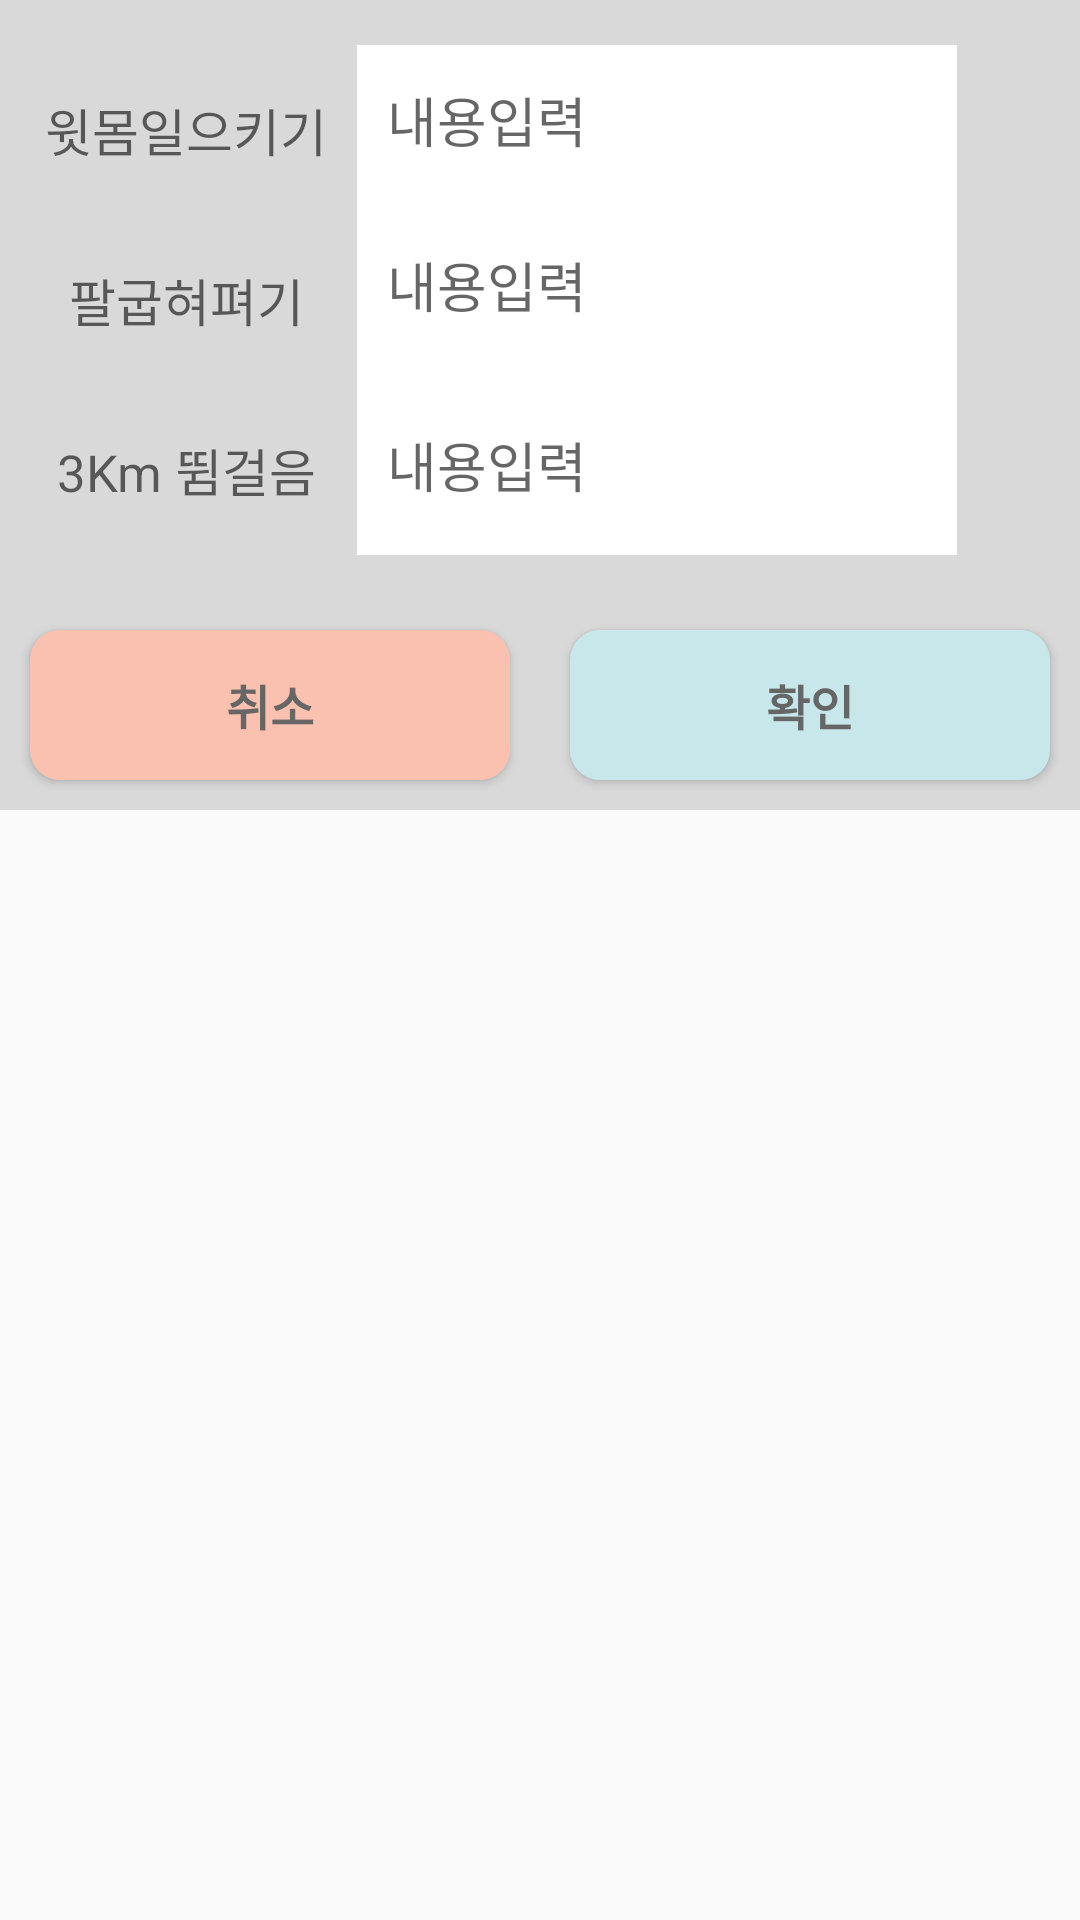

The Android layout XML behind this screen, and the referenced resources:
<!-- AndroidManifest.xml: application theme AppTheme -->
<!-- res/layout/physical_input_fragment.xml -->
<?xml version="1.0" encoding="utf-8"?>
<LinearLayout xmlns:android="http://schemas.android.com/apk/res/android"
    xmlns:app="http://schemas.android.com/apk/res-auto"
    xmlns:tools="http://schemas.android.com/tools"
    android:id="@+id/physical_root"
    android:layout_width="325dp"
    android:layout_height="270dp"
    android:orientation="vertical">

    <LinearLayout
        android:layout_width="match_parent"
        android:layout_height="200dp"
        android:background="#D9D9D9"
        android:baselineAligned="false"
        android:gravity="center"
        android:orientation="horizontal"
        android:padding="15dp">

        <LinearLayout
            android:layout_width="wrap_content"
            android:layout_height="match_parent"
            android:layout_marginRight="10dp"
            android:orientation="vertical">

            <TextView
                android:id="@+id/text1"
                android:layout_width="match_parent"
                android:layout_height="wrap_content"
                android:layout_weight="1"
                android:gravity="center_vertical"
                android:scrollbarSize="4dp"
                android:text="윗몸일으키기"
                android:textAlignment="center"
                android:textAllCaps="false"
                android:textAppearance="@style/TextAppearance.AppCompat.Display1"
                android:textSize="17sp" />

            <TextView
                android:id="@+id/text2"
                android:layout_width="match_parent"
                android:layout_height="wrap_content"
                android:layout_weight="1"
                android:gravity="center_vertical"
                android:text="팔굽혀펴기"
                android:textAlignment="center"
                android:textAppearance="@style/TextAppearance.AppCompat.Display1"
                android:textSize="17sp" />

            <TextView
                android:id="@+id/text3"
                android:layout_width="match_parent"
                android:layout_height="wrap_content"
                android:layout_weight="1"
                android:gravity="center_vertical"
                android:text="3Km 뜀걸음"
                android:textAlignment="center"
                android:textAppearance="@style/TextAppearance.AppCompat.Display1"
                android:textSize="17sp" />
        </LinearLayout>

        <LinearLayout
            android:layout_width="wrap_content"
            android:layout_height="match_parent"
            android:layout_weight="1"
            android:orientation="vertical">

            <EditText
                android:id="@+id/situp"
                android:layout_width="200dp"
                android:layout_height="50dp"
                android:background="#FFFFFF"
                android:hint="내용입력"
                android:inputType="numberSigned"
                android:padding="10dp" />

            <EditText
                android:id="@+id/pushup"
                android:layout_width="200dp"
                android:layout_height="match_parent"
                android:layout_weight="1"
                android:background="#FFFFFF"
                android:hint="내용입력"
                android:inputType="numberSigned"
                android:padding="10dp" />

            <EditText
                android:id="@+id/running"
                android:layout_width="200dp"
                android:layout_height="match_parent"
                android:layout_weight="1"
                android:background="#FFFFFF"
                android:hint="내용입력"
                android:inputType="text"
                android:padding="10dp" />

        </LinearLayout>

    </LinearLayout>

    <LinearLayout
        android:layout_width="match_parent"
        android:layout_height="70dp"
        android:background="#D9D9D9"
        android:gravity="center_vertical"
        android:orientation="horizontal">

        <Button
            android:id="@+id/cencel"
            android:layout_width="20dp"
            android:layout_height="50dp"
            android:layout_margin="10dp"
            android:layout_weight="1"
            android:background="@drawable/fail_button"
            android:text="취소"
            android:textColor="#666666"
            android:textSize="16sp"
            android:textStyle="bold" />

        <Button
            android:id="@+id/confirm"
            android:layout_width="20dp"
            android:layout_height="50dp"
            android:layout_margin="10dp"
            android:layout_weight="1"
            android:background="@drawable/success_button"
            android:text="확인"
            android:textColor="#666666"
            android:textSize="16sp"
            android:textStyle="bold" />

    </LinearLayout>

</LinearLayout>
<!-- resources referenced by this layout -->
<resources>
  <!-- drawable fail_button (drawable) -->
  <?xml version="1.0" encoding="utf-8"?>
  <shape xmlns:android="http://schemas.android.com/apk/res/android"
      android:shape="rectangle"
      android:layout_width="200dp"
      android:padding="10dp">
      
      <solid android:color="@color/livingCoral"/>
      <corners android:radius="10dp"/>
  </shape>
  <!-- drawable success_button (drawable) -->
  <?xml version="1.0" encoding="utf-8"?>
  <shape xmlns:android="http://schemas.android.com/apk/res/android"
      android:shape="rectangle" android:padding="10dp">
      
      <solid android:color="@color/coralBlue"/>
      <corners android:radius="10dp"/>
  </shape>
  <style name="AppTheme" parent="Theme.AppCompat.Light.DarkActionBar">
          
          <item name="colorPrimary">@color/colorPrimary</item>
          <item name="colorPrimaryDark">@color/colorPrimaryDark</item>
          <item name="colorAccent">@color/colorAccent</item>
          <item name="windowActionBar">false</item>
          <item name="windowNoTitle">true</item>
      </style>
  <color name="livingCoral">#fac0b0</color>
  <color name="coralBlue">#C7E7EB</color>
  <color name="colorPrimary">#008577</color>
  <color name="colorPrimaryDark">#00574B</color>
  <color name="colorAccent">#D81B60</color>
</resources>
